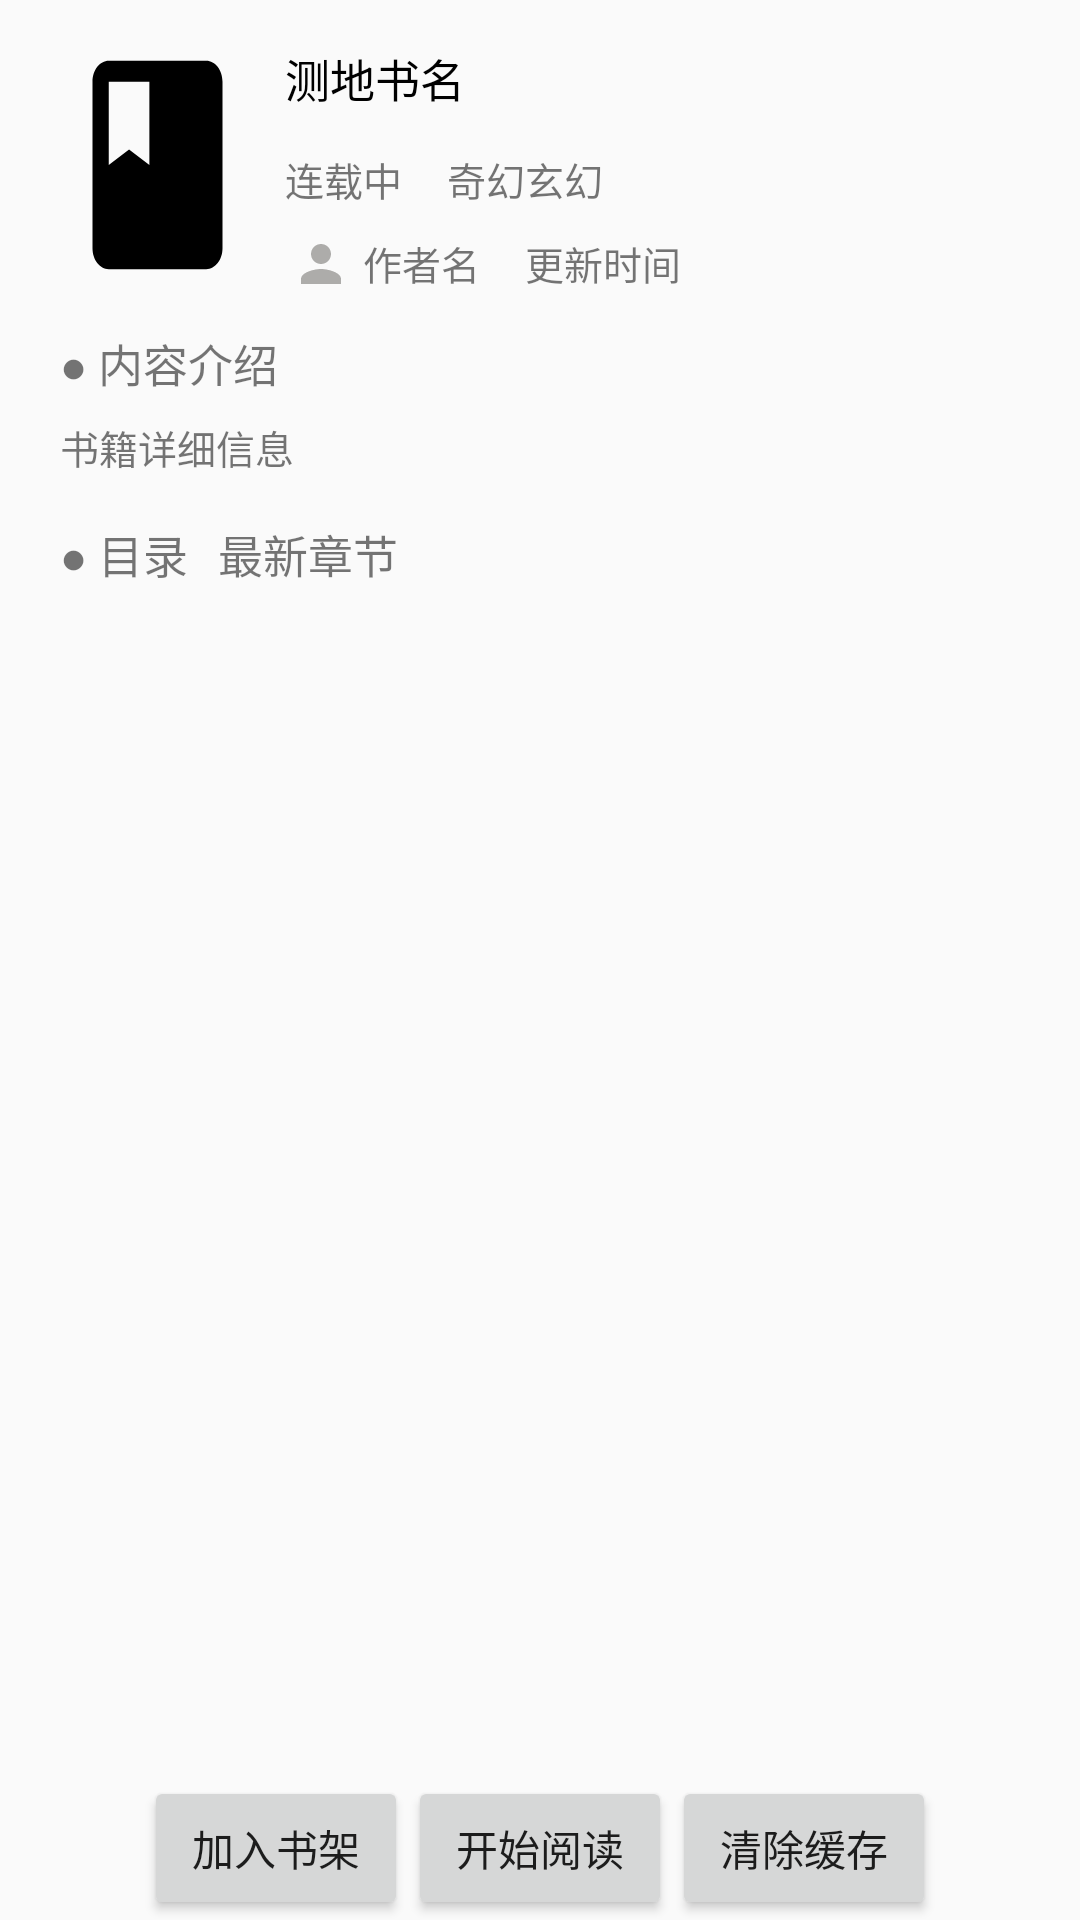

Layout XML and referenced resources for this Android screen:
<!-- AndroidManifest.xml: application theme AppTheme -->
<!-- res/layout/activity_book_details_home.xml -->
<?xml version="1.0" encoding="utf-8"?>
<LinearLayout xmlns:android="http://schemas.android.com/apk/res/android"
    xmlns:app="http://schemas.android.com/apk/res-auto"
    xmlns:tools="http://schemas.android.com/tools"
    android:layout_width="match_parent"
    android:layout_height="match_parent"
    android:orientation="vertical"
    tools:context=".BookDetailsHome">

    <LinearLayout
        android:layout_width="match_parent"
        android:layout_height="wrap_content"
        android:orientation="vertical"
        android:layout_marginLeft="20dp"
        android:layout_marginRight="20dp"
        android:layout_weight="1">
        <LinearLayout
            android:layout_width="wrap_content"
            android:layout_height="wrap_content"
            android:layout_marginTop="10dp"
            android:layout_marginBottom="10dp"
            android:orientation="horizontal">
            <ImageView
                android:id="@+id/img1"
                android:layout_width="65dp"
                android:layout_height="90dp"
                android:src="@drawable/ic_book"/>
            <LinearLayout
                android:layout_width="wrap_content"
                android:layout_height="wrap_content"
                android:layout_marginLeft="10dp"
                android:orientation="vertical">
                <TextView
                    android:id="@+id/bookname"
                    android:layout_width="wrap_content"
                    android:layout_height="25dp"
                    android:textSize="15dp"
                    android:textColor="#000000"
                    android:layout_marginTop="5dp"
                    android:text="测地书名"/>
                <LinearLayout
                    android:layout_width="wrap_content"
                    android:layout_height="wrap_content"
                    android:layout_marginTop="10dp"
                    android:orientation="horizontal">
                    <TextView
                        android:id="@+id/booklabel"
                        android:layout_width="wrap_content"
                        android:layout_height="20dp"
                        android:textSize="13dp"
                        android:text="连载中"/>
                    <TextView
                        android:id="@+id/novelTypes"
                        android:layout_width="wrap_content"
                        android:layout_height="20dp"
                        android:layout_marginLeft="15dp"
                        android:textSize="13dp"
                        android:text="奇幻玄幻"/>
                </LinearLayout>
                <LinearLayout
                    android:layout_width="wrap_content"
                    android:layout_height="wrap_content"
                    android:layout_marginTop="8dp"
                    android:orientation="horizontal">
                    <ImageView
                        android:layout_width="wrap_content"
                        android:layout_height="20dp"
                        android:layout_marginRight="2dp"
                        android:src="@drawable/ic_person"/>
                    <TextView
                        android:id="@+id/author"
                        android:layout_width="wrap_content"
                        android:layout_height="wrap_content"
                        android:textSize="13dp"
                        android:text="作者名"/>
                    <TextView
                        android:id="@+id/uptime"
                        android:layout_width="wrap_content"
                        android:layout_height="wrap_content"
                        android:layout_marginLeft="15dp"
                        android:textSize="13dp"
                        android:text="更新时间"/>
                </LinearLayout>
            </LinearLayout>

        </LinearLayout>
        <TextView
            android:layout_width="wrap_content"
            android:layout_height="wrap_content"
            android:textSize="15dp"
            android:text="● 内容介绍"/>
        <TextView
            android:id="@+id/bookdetails"
            android:layout_width="wrap_content"
            android:layout_height="wrap_content"
            android:maxLines="3"
            android:layout_marginTop="7dp"
            android:textSize="13dp"
            android:ellipsize="end"
            android:text="书籍详细信息"/>
        <LinearLayout
            android:id="@+id/catalogue"
            android:layout_width="match_parent"
            android:layout_height="wrap_content"
            android:layout_marginTop="15dp"
            android:onClick="getcatalogue"
            android:orientation="horizontal">
            <TextView
                android:layout_width="wrap_content"
                android:layout_height="wrap_content"
                android:textSize="15dp"
                android:text="● 目录"/>
            <TextView
                android:id="@+id/newchapter"
                android:layout_width="270dp"
                android:layout_height="wrap_content"
                android:singleLine="true"
                android:layout_weight="1"
                android:textSize="15dp"
                android:layout_marginLeft="10dp"
                android:ellipsize="end"
                android:text="最新章节"/>
            <ImageView
                android:layout_width="wrap_content"
                android:layout_height="wrap_content"
                android:paddingTop="2dp"
                android:src="@drawable/ic_chevron"/>
        </LinearLayout>
    </LinearLayout>

    <LinearLayout
        android:layout_width="match_parent"
        android:layout_height="wrap_content"
        android:gravity="center">

        <Button
            android:id="@+id/addordel"
            android:layout_width="wrap_content"
            android:layout_height="wrap_content"
            android:layout_gravity="center_horizontal"
            android:text="加入书架"
            android:onClick="addordelete"/>
        <Button
            android:layout_width="wrap_content"
            android:layout_height="wrap_content"
            android:layout_gravity="center_horizontal"
            android:text="开始阅读"
            android:onClick="readText"/>
        <Button
            android:layout_width="wrap_content"
            android:layout_height="wrap_content"
            android:layout_gravity="center_horizontal"
            android:text="清除缓存"
            android:onClick="delete"/>
    </LinearLayout>

</LinearLayout>
<!-- resources referenced by this layout -->
<resources>
  <!-- drawable ic_book (drawable) -->
  <vector xmlns:android="http://schemas.android.com/apk/res/android"
          android:width="70dp"
          android:height="90dp"
          android:viewportWidth="24.0"
          android:viewportHeight="24.0">
      <path
          android:fillColor="#FF000000"
          android:pathData="M18,2H6c-1.1,0 -2,0.9 -2,2v16c0,1.1 0.9,2 2,2h12c1.1,0 2,-0.9 2,-2V4c0,-1.1 -0.9,-2 -2,-2zM6,4h5v8l-2.5,-1.5L6,12V4z"/>
  </vector>
  <!-- drawable ic_person (drawable) -->
  <vector xmlns:android="http://schemas.android.com/apk/res/android"
          android:width="24dp"
          android:height="24dp"
          android:viewportWidth="24.0"
          android:viewportHeight="24.0">
      <path
          android:fillColor="#FFADACAA"
          android:pathData="M12,12c2.21,0 4,-1.79 4,-4s-1.79,-4 -4,-4 -4,1.79 -4,4 1.79,4 4,4zM12,14c-2.67,0 -8,1.34 -8,4v2h16v-2c0,-2.66 -5.33,-4 -8,-4z"/>
  </vector>
  <style name="AppTheme" parent="Theme.AppCompat.Light.DarkActionBar">
          
          <item name="colorPrimary">@color/colorPrimary</item>
          <item name="colorPrimaryDark">@color/colorPrimaryDark</item>
          <item name="colorAccent">@color/colorAccent</item>
      </style>
  <color name="colorPrimary">#3F51B5</color>
  <color name="colorPrimaryDark">#303F9F</color>
  <color name="colorAccent">#FF4081</color>
</resources>
